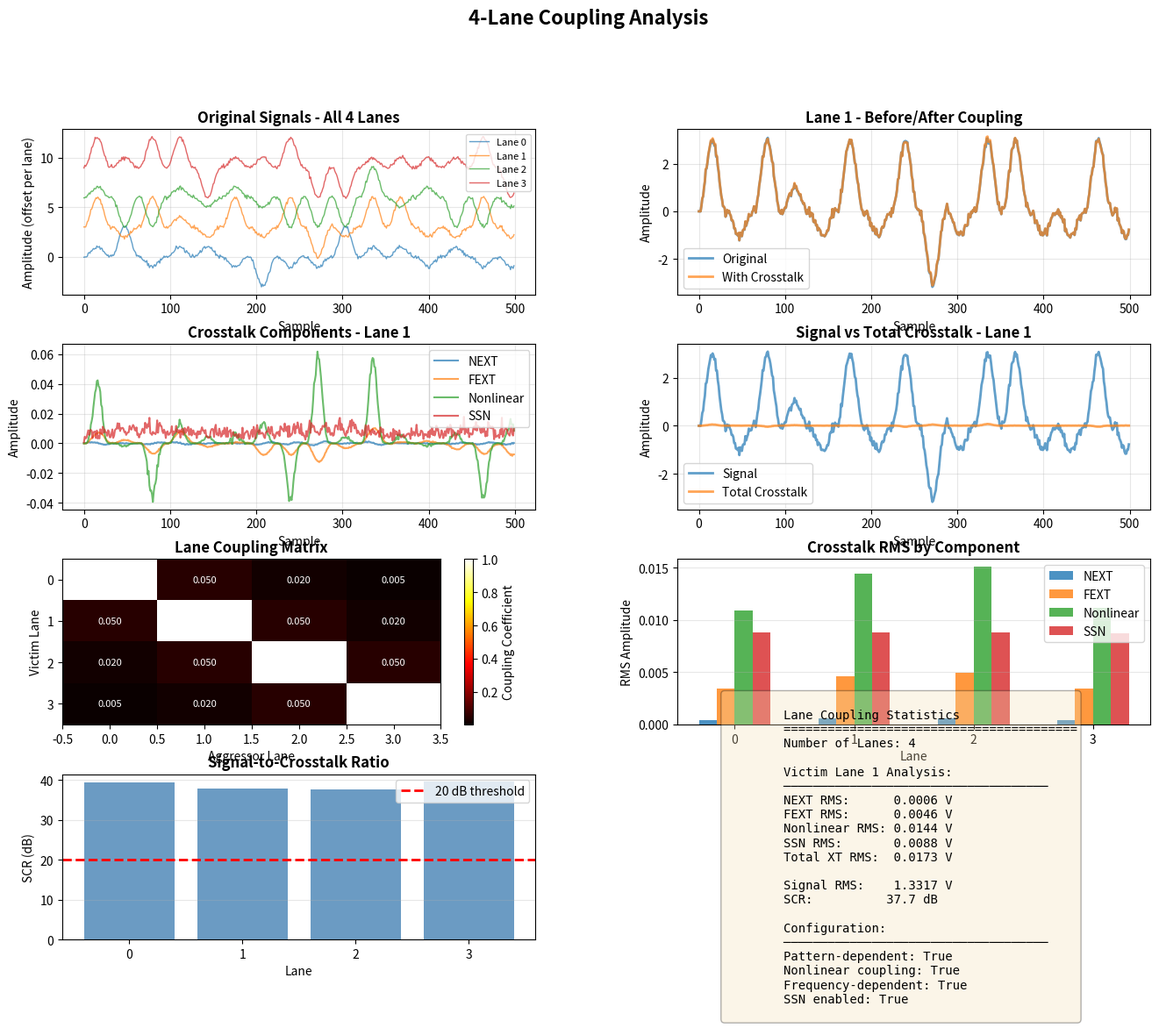

Source code (Python): (Note: this script raises an exception after producing the figure.)
#!/usr/bin/env python3
"""
Multi-Lane Coupling and Crosstalk Simulation for PCIe 7.0
==========================================================

Simulates realistic multi-lane SerDes channel effects:
- Near-End Crosstalk (NEXT)
- Far-End Crosstalk (FEXT)
- Pattern-dependent crosstalk
- Non-linear coupling effects
- Simultaneous Switching Noise (SSN)

Supports 1, 2, 4, 8, or 16 lane configurations typical in PCIe

Author: Anish Anand
Date: November 2025
"""

import numpy as np
import matplotlib.pyplot as plt
from typing import Tuple, List, Optional, Dict
from dataclasses import dataclass
from scipy.signal import lfilter, butter


@dataclass
class LaneCouplingConfig:
    """Configuration for lane coupling simulation."""
    n_lanes: int = 4                    # Number of lanes (1, 2, 4, 8, 16)
    
    # Crosstalk coupling coefficients (realistic PCIe 7.0 values)
    next_coupling: float = 0.03         # Near-end crosstalk (3%)
    fext_coupling: float = 0.02         # Far-end crosstalk (2%)
    
    # Adjacent vs non-adjacent lane coupling
    adjacent_coupling: float = 1.0      # Full coupling for adjacent lanes
    next_adjacent_coupling: float = 0.4  # Next-to-adjacent (40%)
    far_coupling: float = 0.1           # Non-adjacent lanes (10%)
    
    # Pattern-dependent effects
    pattern_dependent: bool = True      # Enable pattern-dependent crosstalk
    pattern_strength: float = 0.5       # Pattern dependence strength
    
    # Nonlinear coupling effects
    nonlinear_coupling: bool = True     # Enable nonlinear crosstalk
    nonlinear_strength: float = 0.08    # Nonlinear coupling strength
    
    # Frequency-dependent crosstalk (realistic for PCB traces)
    frequency_dependent: bool = True    # Enable frequency dependence
    xt_corner_freq: float = 10e9       # Crosstalk corner frequency (10 GHz)
    
    # Simultaneous Switching Noise
    ssn_enabled: bool = True           # Enable SSN effects
    ssn_strength: float = 0.05         # SSN amplitude (5% of signal)
    
    # Differential vs single-ended
    differential_mode: bool = True     # True for differential signaling
    
    def __post_init__(self):
        """Validate configuration."""
        valid_lanes = [1, 2, 4, 8, 16]
        if self.n_lanes not in valid_lanes:
            raise ValueError(f"n_lanes must be one of {valid_lanes}, got {self.n_lanes}")


class LaneCoupling:
    """
    Multi-lane coupling and crosstalk simulator.
    
    Models realistic PCIe 7.0 multi-lane effects including:
    - Capacitive and inductive coupling between lanes
    - Pattern-dependent crosstalk
    - Nonlinear aggressor-victim interactions
    - Frequency-dependent coupling
    """
    
    def __init__(self, config: LaneCouplingConfig):
        """
        Initialize lane coupling simulator.
        
        Args:
            config: Lane coupling configuration
        """
        self.config = config
        self.n_lanes = config.n_lanes
        
        # Build coupling matrix
        self.coupling_matrix = self._build_coupling_matrix()
        
        # Frequency-dependent filter (if enabled)
        if config.frequency_dependent:
            self._setup_frequency_filters()
        
        print(f"\n{'='*70}")
        print(f"Lane Coupling Simulator - {self.n_lanes} Lanes")
        print(f"{'='*70}")
        print(f"Configuration:")
        print(f"  NEXT coupling:     {config.next_coupling*100:.1f}%")
        print(f"  FEXT coupling:     {config.fext_coupling*100:.1f}%")
        print(f"  Pattern-dependent: {config.pattern_dependent}")
        print(f"  Nonlinear coupling: {config.nonlinear_coupling}")
        print(f"  SSN enabled:       {config.ssn_enabled}")
        print(f"  Differential mode: {config.differential_mode}")
        print(f"{'='*70}\n")
    
    def _build_coupling_matrix(self) -> np.ndarray:
        """
        Build lane-to-lane coupling matrix.
        
        Returns:
            coupling_matrix: (n_lanes, n_lanes) coupling coefficients
                           coupling_matrix[i,j] = coupling from lane j to lane i
        """
        n = self.n_lanes
        coupling = np.zeros((n, n))
        
        for i in range(n):
            for j in range(n):
                if i == j:
                    coupling[i, j] = 1.0  # Self (victim lane)
                else:
                    # Distance-based coupling
                    distance = abs(i - j)
                    
                    if distance == 1:
                        # Adjacent lanes - strongest coupling
                        coupling[i, j] = self.config.adjacent_coupling
                    elif distance == 2:
                        # Next-to-adjacent
                        coupling[i, j] = self.config.next_adjacent_coupling
                    else:
                        # Far lanes - weak coupling
                        coupling[i, j] = self.config.far_coupling
        
        # Normalize off-diagonal elements by coupling strength
        for i in range(n):
            for j in range(n):
                if i != j:
                    coupling[i, j] *= self.config.next_coupling
        
        return coupling
    
    def _setup_frequency_filters(self):
        """Setup frequency-dependent crosstalk filters."""
        # First-order low-pass for crosstalk frequency dependence
        # Crosstalk increases with frequency up to corner, then levels off
        nyquist_estimate = 32e9  # Assume ~32 GHz Nyquist for 64 GBaud
        normalized_freq = self.config.xt_corner_freq / nyquist_estimate
        normalized_freq = np.clip(normalized_freq, 0.01, 0.99)
        
        # Low-pass Butterworth filter
        self.xt_b, self.xt_a = butter(1, normalized_freq, btype='low')
    
    def add_lane_coupling(self, 
                         signals: np.ndarray,
                         symbols: Optional[np.ndarray] = None) -> Tuple[np.ndarray, Dict]:
        """
        Apply multi-lane coupling to signals.
        
        Args:
            signals: Input signals (n_lanes, n_samples)
            symbols: Symbol sequences for pattern-dependent effects (n_lanes, n_symbols)
                    Required if pattern_dependent=True
        
        Returns:
            coupled_signals: Signals with crosstalk (n_lanes, n_samples)
            info: Dictionary with coupling information
        """
        if signals.shape[0] != self.n_lanes:
            raise ValueError(f"Expected {self.n_lanes} lanes, got {signals.shape[0]}")
        
        n_samples = signals.shape[1]
        coupled_signals = np.zeros_like(signals)
        
        # Track components for analysis
        next_component = np.zeros_like(signals)
        fext_component = np.zeros_like(signals)
        nonlinear_component = np.zeros_like(signals)
        ssn_component = np.zeros_like(signals)
        
        # Apply coupling lane by lane
        for victim_lane in range(self.n_lanes):
            # Start with victim signal
            victim_signal = signals[victim_lane, :]
            
            # Accumulate crosstalk from all aggressor lanes
            next_xt = np.zeros(n_samples)
            fext_xt = np.zeros(n_samples)
            nonlinear_xt = np.zeros(n_samples)
            
            for aggressor_lane in range(self.n_lanes):
                if aggressor_lane == victim_lane:
                    continue
                
                aggressor_signal = signals[aggressor_lane, :]
                coupling_coeff = self.coupling_matrix[victim_lane, aggressor_lane]
                
                # Near-End Crosstalk (NEXT) - derivative coupling
                next_xt_lane = self._compute_next(aggressor_signal, coupling_coeff)
                next_xt += next_xt_lane
                
                # Far-End Crosstalk (FEXT) - direct coupling
                fext_xt_lane = self._compute_fext(aggressor_signal, coupling_coeff)
                fext_xt += fext_xt_lane
                
                # Pattern-dependent crosstalk
                if self.config.pattern_dependent and symbols is not None:
                    pattern_xt = self._compute_pattern_dependent_xt(
                        aggressor_signal, 
                        symbols[aggressor_lane, :],
                        symbols[victim_lane, :],
                        coupling_coeff
                    )
                    fext_xt += pattern_xt
                
                # Nonlinear coupling
                if self.config.nonlinear_coupling:
                    nonlinear_xt_lane = self._compute_nonlinear_coupling(
                        victim_signal,
                        aggressor_signal,
                        coupling_coeff
                    )
                    nonlinear_xt += nonlinear_xt_lane
            
            # Simultaneous Switching Noise (affects all lanes similarly)
            if self.config.ssn_enabled:
                ssn = self._compute_ssn(signals, victim_lane)
                ssn_component[victim_lane, :] = ssn
            else:
                ssn = 0
            
            # Combine all effects
            coupled_signals[victim_lane, :] = (
                victim_signal + 
                next_xt + 
                fext_xt + 
                nonlinear_xt + 
                ssn
            )
            
            # Store components for analysis
            next_component[victim_lane, :] = next_xt
            fext_component[victim_lane, :] = fext_xt
            nonlinear_component[victim_lane, :] = nonlinear_xt
        
        # Compute statistics
        info = {
            'next_rms': np.sqrt(np.mean(next_component**2, axis=1)),
            'fext_rms': np.sqrt(np.mean(fext_component**2, axis=1)),
            'nonlinear_rms': np.sqrt(np.mean(nonlinear_component**2, axis=1)),
            'ssn_rms': np.sqrt(np.mean(ssn_component**2, axis=1)),
            'total_xt_rms': np.sqrt(np.mean(
                (next_component + fext_component + nonlinear_component + ssn_component)**2, 
                axis=1
            )),
            'next_component': next_component,
            'fext_component': fext_component,
            'nonlinear_component': nonlinear_component,
            'ssn_component': ssn_component
        }
        
        return coupled_signals, info
    
    def _compute_next(self, aggressor: np.ndarray, coupling: float) -> np.ndarray:
        """
        Compute Near-End Crosstalk (derivative coupling).
        
        NEXT is proportional to dI/dt (capacitive/inductive coupling)
        """
        # Derivative approximation
        next_xt = np.diff(aggressor, prepend=aggressor[0])
        next_xt *= coupling * self.config.next_coupling
        
        # Apply frequency-dependent filter if enabled
        if self.config.frequency_dependent:
            next_xt = lfilter(self.xt_b, self.xt_a, next_xt)
        
        return next_xt
    
    def _compute_fext(self, aggressor: np.ndarray, coupling: float) -> np.ndarray:
        """
        Compute Far-End Crosstalk (direct coupling).
        
        FEXT is proportional to aggressor signal amplitude
        """
        fext_xt = aggressor * coupling * self.config.fext_coupling
        
        # FEXT has some delay (propagation through coupled region)
        # Approximate with small shift
        delay_samples = 2
        fext_xt = np.roll(fext_xt, delay_samples)
        fext_xt[:delay_samples] = 0
        
        return fext_xt
    
    def _compute_pattern_dependent_xt(self,
                                     aggressor: np.ndarray,
                                     aggressor_symbols: np.ndarray,
                                     victim_symbols: np.ndarray,
                                     coupling: float) -> np.ndarray:
        """
        Compute pattern-dependent crosstalk.
        
        Crosstalk strength depends on symbol patterns in both lanes.
        Stronger when lanes have opposing transitions.
        """
        n_samples = len(aggressor)
        samples_per_symbol = n_samples // len(aggressor_symbols)
        
        pattern_xt = np.zeros(n_samples)
        
        for i in range(min(len(aggressor_symbols), len(victim_symbols))):
            start = i * samples_per_symbol
            end = start + samples_per_symbol
            
            if end > n_samples:
                break
            
            # Pattern-dependent coupling factor
            # Stronger for opposite transitions
            if i > 0:
                agg_transition = aggressor_symbols[i] - aggressor_symbols[i-1]
                vic_transition = victim_symbols[i] - victim_symbols[i-1]
                
                # Opposing transitions increase crosstalk
                pattern_factor = 1.0 + self.config.pattern_strength * abs(
                    np.sign(agg_transition) - np.sign(vic_transition)
                ) / 2.0
            else:
                pattern_factor = 1.0
            
            # Apply pattern-dependent scaling to this symbol period
            pattern_xt[start:end] = (
                aggressor[start:end] * 
                coupling * 
                self.config.fext_coupling * 
                pattern_factor * 
                0.5  # Scale down since this is additional effect (.5)
            )
        
        return pattern_xt
    
    def _compute_nonlinear_coupling(self,
                                   victim: np.ndarray,
                                   aggressor: np.ndarray,
                                   coupling: float) -> np.ndarray:
        """
        Compute nonlinear crosstalk.
        
        Models saturation and intermodulation effects when multiple
        high-amplitude signals are present.
        """
        # Nonlinear coupling: proportional to victim * aggressor (intermodulation)
        nonlinear_xt = (
            victim * aggressor * 
            coupling * 
            self.config.nonlinear_strength
        )
        
        # Also add third-order term (victim^2 * aggressor)
        victim_norm = victim / (np.max(np.abs(victim)) + 1e-10)
        nonlinear_xt += (
            victim_norm**2 * aggressor * 
            coupling * 
            self.config.nonlinear_strength * 
            0.3  # Weaker third-order effect (.3)
        )
        
        return nonlinear_xt
    
    def _compute_ssn(self, all_signals: np.ndarray, victim_lane: int) -> np.ndarray:
        """
        Compute Simultaneous Switching Noise.
        
        SSN occurs when multiple lanes switch simultaneously,
        causing ground bounce and power supply noise.
        """
        n_samples = all_signals.shape[1]
        
        # Count total switching activity across all lanes
        total_activity = np.zeros(n_samples)
        
        for lane in range(self.n_lanes):
            if lane == victim_lane:
                continue
            # Switching activity is proportional to derivative
            activity = np.abs(np.diff(all_signals[lane, :], prepend=all_signals[lane, 0]))
            total_activity += activity
        
        # SSN is proportional to total switching activity
        ssn = total_activity * self.config.ssn_strength / self.n_lanes
        
        # Add some low-frequency component (power supply droop)
        if len(ssn) > 100:
            # Simple moving average for low-freq component
            window = 50
            kernel = np.ones(window) / window
            ssn_lf = np.convolve(ssn, kernel, mode='same')
            ssn = ssn + 0.3 * ssn_lf #(.3)
        
        return ssn
    
    def visualize_coupling(self, 
                          signals: np.ndarray,
                          coupled_signals: np.ndarray,
                          info: Dict,
                          time_range: Tuple[int, int] = None,
                          lane_to_show: int = 0) -> plt.Figure:
        """
        Visualize lane coupling effects.
        
        Args:
            signals: Original signals (n_lanes, n_samples)
            coupled_signals: Signals with coupling (n_lanes, n_samples)
            info: Coupling information from add_lane_coupling()
            time_range: (start, end) sample indices to plot
            lane_to_show: Which victim lane to analyze
        
        Returns:
            fig: Matplotlib figure
        """
        if time_range is None:
            time_range = (0, min(1000, signals.shape[1]))
        
        start, end = time_range
        time_axis = np.arange(start, end)
        
        fig = plt.figure(figsize=(16, 12))
        gs = fig.add_gridspec(4, 2, hspace=0.3, wspace=0.3)
        
        # 1. All lane signals (original)
        ax1 = fig.add_subplot(gs[0, 0])
        for lane in range(self.n_lanes):
            offset = lane * 3  # Vertical offset for visibility
            ax1.plot(time_axis, signals[lane, start:end] + offset, 
                    label=f'Lane {lane}', alpha=0.7, linewidth=1)
        ax1.set_xlabel('Sample')
        ax1.set_ylabel('Amplitude (offset per lane)')
        ax1.set_title(f'Original Signals - All {self.n_lanes} Lanes', 
                     fontweight='bold')
        ax1.legend(loc='upper right', fontsize=8)
        ax1.grid(True, alpha=0.3)
        
        # 2. Victim lane comparison
        ax2 = fig.add_subplot(gs[0, 1])
        ax2.plot(time_axis, signals[lane_to_show, start:end], 
                label='Original', linewidth=2, alpha=0.7)
        ax2.plot(time_axis, coupled_signals[lane_to_show, start:end], 
                label='With Crosstalk', linewidth=2, alpha=0.7)
        ax2.set_xlabel('Sample')
        ax2.set_ylabel('Amplitude')
        ax2.set_title(f'Lane {lane_to_show} - Before/After Coupling', 
                     fontweight='bold')
        ax2.legend()
        ax2.grid(True, alpha=0.3)
        
        # 3. Crosstalk components
        ax3 = fig.add_subplot(gs[1, 0])
        ax3.plot(time_axis, info['next_component'][lane_to_show, start:end], 
                label='NEXT', alpha=0.7, linewidth=1.5)
        ax3.plot(time_axis, info['fext_component'][lane_to_show, start:end], 
                label='FEXT', alpha=0.7, linewidth=1.5)
        ax3.plot(time_axis, info['nonlinear_component'][lane_to_show, start:end], 
                label='Nonlinear', alpha=0.7, linewidth=1.5)
        ax3.plot(time_axis, info['ssn_component'][lane_to_show, start:end], 
                label='SSN', alpha=0.7, linewidth=1.5)
        ax3.set_xlabel('Sample')
        ax3.set_ylabel('Amplitude')
        ax3.set_title(f'Crosstalk Components - Lane {lane_to_show}', 
                     fontweight='bold')
        ax3.legend()
        ax3.grid(True, alpha=0.3)
        
        # 4. Total crosstalk vs signal
        ax4 = fig.add_subplot(gs[1, 1])
        total_xt = (info['next_component'][lane_to_show, start:end] + 
                   info['fext_component'][lane_to_show, start:end] + 
                   info['nonlinear_component'][lane_to_show, start:end] +
                   info['ssn_component'][lane_to_show, start:end])
        ax4.plot(time_axis, signals[lane_to_show, start:end], 
                label='Signal', linewidth=2, alpha=0.7)
        ax4.plot(time_axis, total_xt, 
                label='Total Crosstalk', linewidth=2, alpha=0.7)
        ax4.set_xlabel('Sample')
        ax4.set_ylabel('Amplitude')
        ax4.set_title(f'Signal vs Total Crosstalk - Lane {lane_to_show}', 
                     fontweight='bold')
        ax4.legend()
        ax4.grid(True, alpha=0.3)
        
        # 5. Coupling matrix heatmap
        ax5 = fig.add_subplot(gs[2, 0])
        im = ax5.imshow(self.coupling_matrix, cmap='hot', aspect='auto')
        ax5.set_xlabel('Aggressor Lane')
        ax5.set_ylabel('Victim Lane')
        ax5.set_title('Lane Coupling Matrix', fontweight='bold')
        plt.colorbar(im, ax=ax5, label='Coupling Coefficient')
        
        # Add values on heatmap
        for i in range(self.n_lanes):
            for j in range(self.n_lanes):
                text = ax5.text(j, i, f'{self.coupling_matrix[i, j]:.3f}',
                              ha="center", va="center", color="w", fontsize=8)
        
        # 6. RMS crosstalk per lane
        ax6 = fig.add_subplot(gs[2, 1])
        lanes = np.arange(self.n_lanes)
        width = 0.15
        ax6.bar(lanes - 1.5*width, info['next_rms'], width, 
               label='NEXT', alpha=0.8)
        ax6.bar(lanes - 0.5*width, info['fext_rms'], width, 
               label='FEXT', alpha=0.8)
        ax6.bar(lanes + 0.5*width, info['nonlinear_rms'], width, 
               label='Nonlinear', alpha=0.8)
        ax6.bar(lanes + 1.5*width, info['ssn_rms'], width, 
               label='SSN', alpha=0.8)
        ax6.set_xlabel('Lane')
        ax6.set_ylabel('RMS Amplitude')
        ax6.set_title('Crosstalk RMS by Component', fontweight='bold')
        ax6.legend()
        ax6.grid(True, alpha=0.3, axis='y')
        ax6.set_xticks(lanes)
        
        # 7. Signal-to-Crosstalk Ratio
        ax7 = fig.add_subplot(gs[3, 0])
        signal_rms = np.sqrt(np.mean(signals**2, axis=1))
        scr_db = 20 * np.log10(signal_rms / (info['total_xt_rms'] + 1e-10))
        ax7.bar(lanes, scr_db, alpha=0.8, color='steelblue')
        ax7.axhline(y=20, color='r', linestyle='--', 
                   label='20 dB threshold', linewidth=2)
        ax7.set_xlabel('Lane')
        ax7.set_ylabel('SCR (dB)')
        ax7.set_title('Signal-to-Crosstalk Ratio', fontweight='bold')
        ax7.legend()
        ax7.grid(True, alpha=0.3, axis='y')
        ax7.set_xticks(lanes)
        
        # 8. Crosstalk statistics summary
        ax8 = fig.add_subplot(gs[3, 1])
        ax8.axis('off')
        
        stats_text = f"""
        Lane Coupling Statistics
        {'='*40}
        Number of Lanes: {self.n_lanes}
        
        Victim Lane {lane_to_show} Analysis:
        ────────────────────────────────────
        NEXT RMS:      {info['next_rms'][lane_to_show]:.4f} V
        FEXT RMS:      {info['fext_rms'][lane_to_show]:.4f} V
        Nonlinear RMS: {info['nonlinear_rms'][lane_to_show]:.4f} V
        SSN RMS:       {info['ssn_rms'][lane_to_show]:.4f} V
        Total XT RMS:  {info['total_xt_rms'][lane_to_show]:.4f} V
        
        Signal RMS:    {signal_rms[lane_to_show]:.4f} V
        SCR:          {scr_db[lane_to_show]:.1f} dB
        
        Configuration:
        ────────────────────────────────────
        Pattern-dependent: {self.config.pattern_dependent}
        Nonlinear coupling: {self.config.nonlinear_coupling}
        Frequency-dependent: {self.config.frequency_dependent}
        SSN enabled: {self.config.ssn_enabled}
        """
        
        ax8.text(0.1, 0.5, stats_text, transform=ax8.transAxes,
                fontsize=10, verticalalignment='center',
                fontfamily='monospace',
                bbox=dict(boxstyle='round', facecolor='wheat', alpha=0.3))
        
        fig.suptitle(f'{self.n_lanes}-Lane Coupling Analysis', 
                    fontsize=16, fontweight='bold', y=0.995)
        
        return fig
    
    def print_summary(self, info: Dict):
        """Print summary of coupling effects."""
        print(f"\n{'='*70}")
        print(f"Lane Coupling Summary - {self.n_lanes} Lanes")
        print(f"{'='*70}")
        print("\nCrosstalk RMS per Lane (V):")
        print(f"{'Lane':<6} {'NEXT':<10} {'FEXT':<10} {'Nonlinear':<12} {'SSN':<10} {'Total':<10}")
        print("-" * 70)
        
        for lane in range(self.n_lanes):
            print(f"{lane:<6} "
                  f"{info['next_rms'][lane]:<10.4f} "
                  f"{info['fext_rms'][lane]:<10.4f} "
                  f"{info['nonlinear_rms'][lane]:<12.4f} "
                  f"{info['ssn_rms'][lane]:<10.4f} "
                  f"{info['total_xt_rms'][lane]:<10.4f}")
        
        print(f"\nAverage Total Crosstalk: {np.mean(info['total_xt_rms']):.4f} V")
        print(f"Max Total Crosstalk:     {np.max(info['total_xt_rms']):.4f} V")
        print(f"{'='*70}\n")


def demo_lane_coupling():
    """Demonstrate lane coupling with example signals."""
    
    print("\n" + "="*70)
    print("Multi-Lane Coupling Demonstration")
    print("="*70)
    
    # Configuration for 4-lane PCIe
    config = LaneCouplingConfig(
        n_lanes=4,
        next_coupling=0.05,
        fext_coupling=0.03,
        pattern_dependent=True,
        nonlinear_coupling=True,
        ssn_enabled=True
    )
    
    # Create lane coupling simulator
    lane_sim = LaneCoupling(config)
    
    # Generate example PAM4 signals for each lane
    n_symbols = 1000
    samples_per_symbol = 32
    n_samples = n_symbols * samples_per_symbol
    
    signals = np.zeros((config.n_lanes, n_samples))
    symbols = np.zeros((config.n_lanes, n_symbols), dtype=int)
    
    # PAM4 levels
    pam4_levels = np.array([-3, -1, 1, 3])
    
    for lane in range(config.n_lanes):
        # Random PAM4 symbols
        symbols[lane, :] = np.random.randint(0, 4, n_symbols)
        
        # Convert to waveform with pulse shaping
        for i, sym in enumerate(symbols[lane, :]):
            start = i * samples_per_symbol
            end = start + samples_per_symbol
            
            # Simple raised cosine pulse
            t = np.linspace(0, 1, samples_per_symbol)
            pulse = pam4_levels[sym] * (1 - np.cos(2*np.pi*t)) / 2
            signals[lane, start:end] = pulse
        
        # Add some noise
        signals[lane, :] += np.random.randn(n_samples) * 0.1
    
    # Apply lane coupling
    coupled_signals, info = lane_sim.add_lane_coupling(signals, symbols)
    
    # Print summary
    lane_sim.print_summary(info)
    
    # Visualize
    fig = lane_sim.visualize_coupling(
        signals, 
        coupled_signals, 
        info,
        time_range=(0, 500),
        lane_to_show=1
    )
    
    plt.savefig('./Serdes_v5_ml/outputs/lane_coupling_demo.png', 
                dpi=150, bbox_inches='tight')
    print("Visualization saved to lane_coupling_demo.png")
    
    plt.show()
    
    return coupled_signals, info


if __name__ == "__main__":
    demo_lane_coupling()
